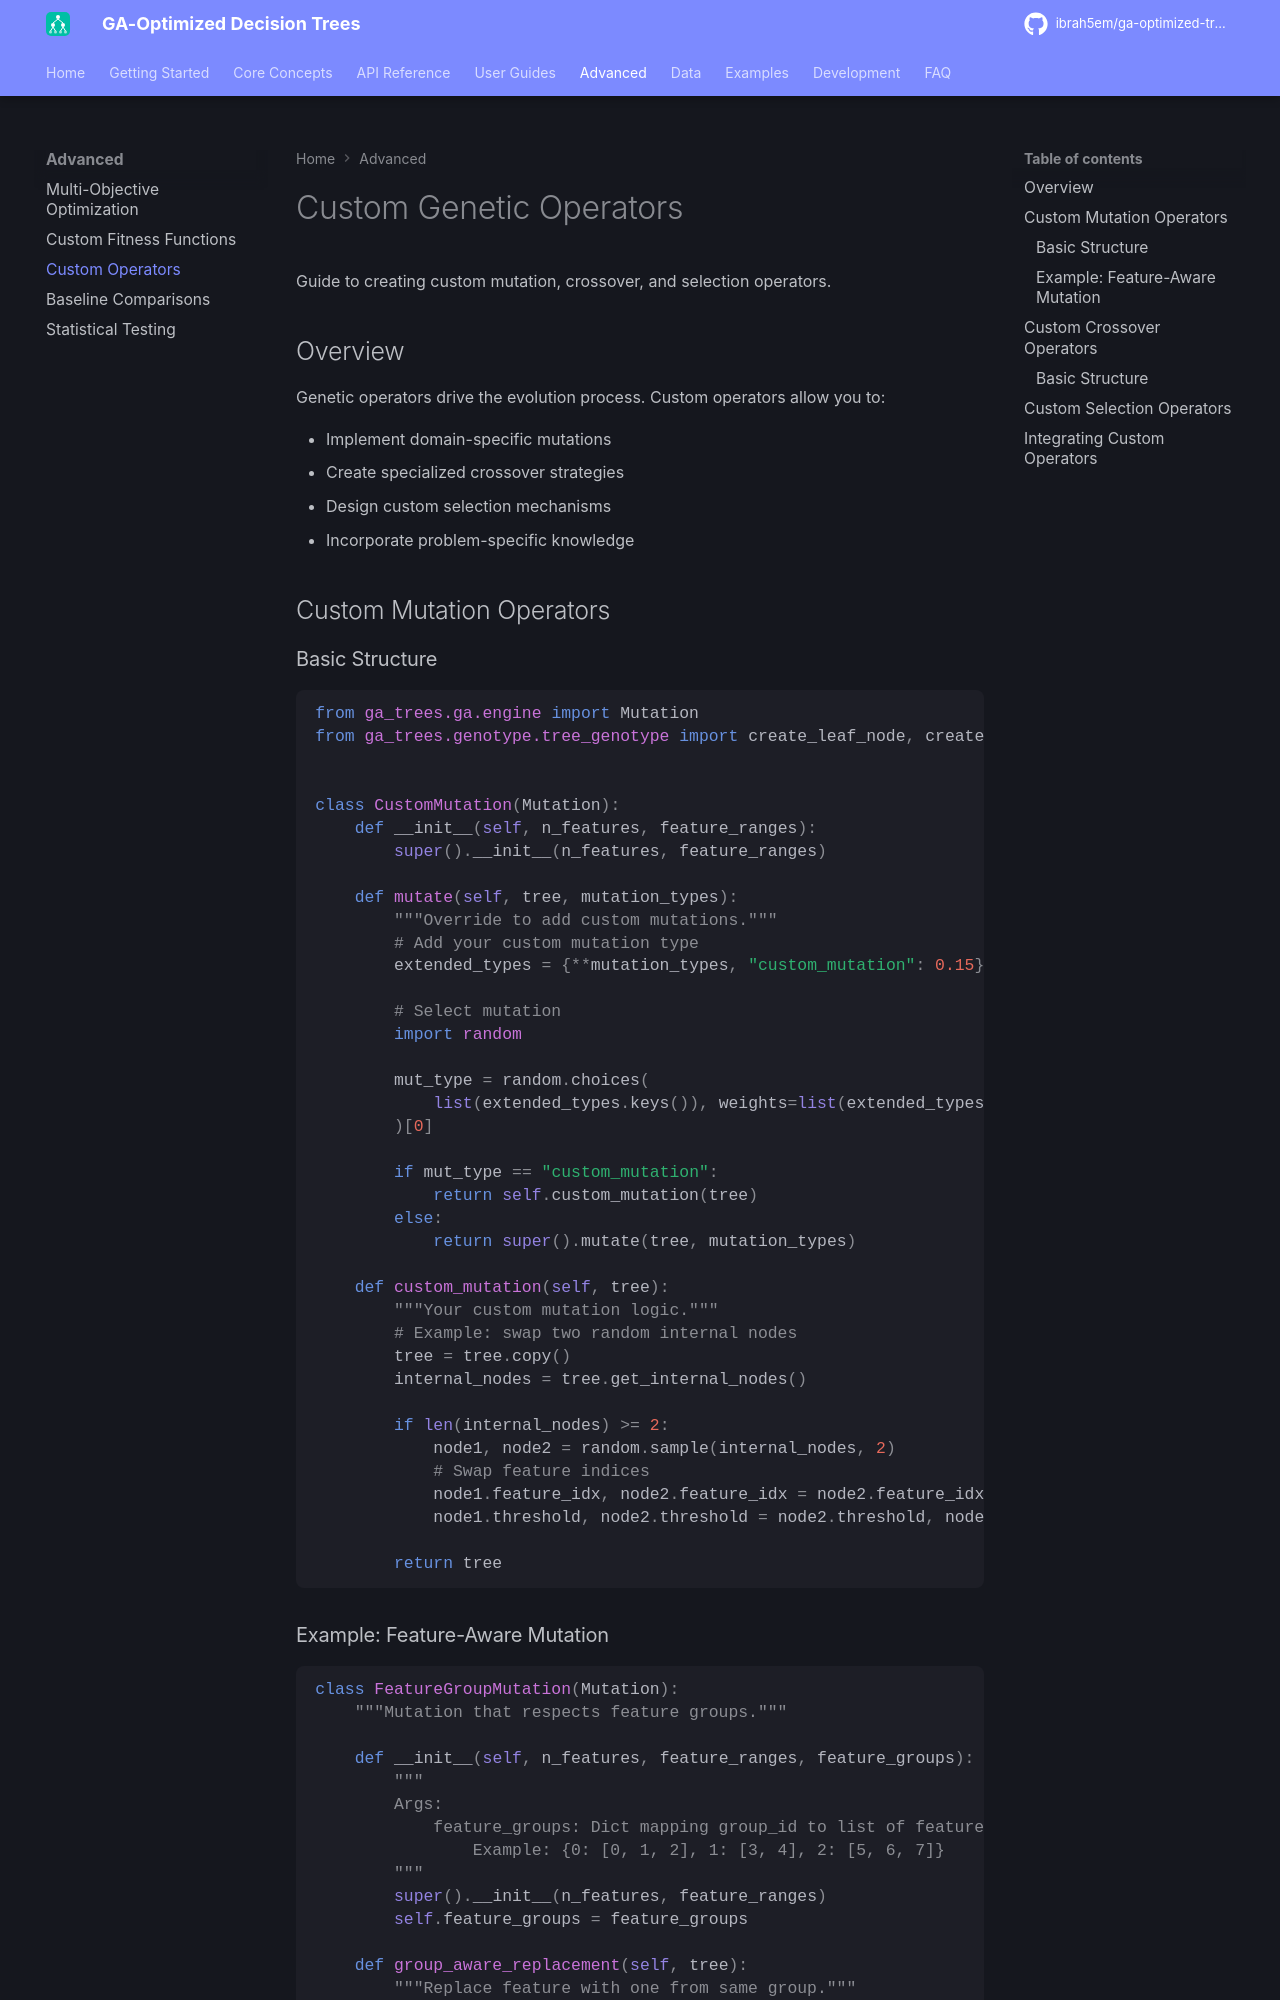

repository: ibrah5em/ga-optimized-trees · page: advanced/custom-operators/index.html · generator: mkdocs

# Custom Genetic Operators

Guide to creating custom mutation, crossover, and selection operators.

## Overview

Genetic operators drive the evolution process. Custom operators allow you to:

- Implement domain-specific mutations
- Create specialized crossover strategies
- Design custom selection mechanisms
- Incorporate problem-specific knowledge

## Custom Mutation Operators

### Basic Structure

```python
from ga_trees.ga.engine import Mutation
from ga_trees.genotype.tree_genotype import create_leaf_node, create_internal_node


class CustomMutation(Mutation):
    def __init__(self, n_features, feature_ranges):
        super().__init__(n_features, feature_ranges)

    def mutate(self, tree, mutation_types):
        """Override to add custom mutations."""
        # Add your custom mutation type
        extended_types = {**mutation_types, "custom_mutation": 0.15}

        # Select mutation
        import random

        mut_type = random.choices(
            list(extended_types.keys()), weights=list(extended_types.values()), k=1
        )[0]

        if mut_type == "custom_mutation":
            return self.custom_mutation(tree)
        else:
            return super().mutate(tree, mutation_types)

    def custom_mutation(self, tree):
        """Your custom mutation logic."""
        # Example: swap two random internal nodes
        tree = tree.copy()
        internal_nodes = tree.get_internal_nodes()

        if len(internal_nodes) >= 2:
            node1, node2 = random.sample(internal_nodes, 2)
            # Swap feature indices
            node1.feature_idx, node2.feature_idx = node2.feature_idx, node1.feature_idx
            node1.threshold, node2.threshold = node2.threshold, node1.threshold

        return tree
```
